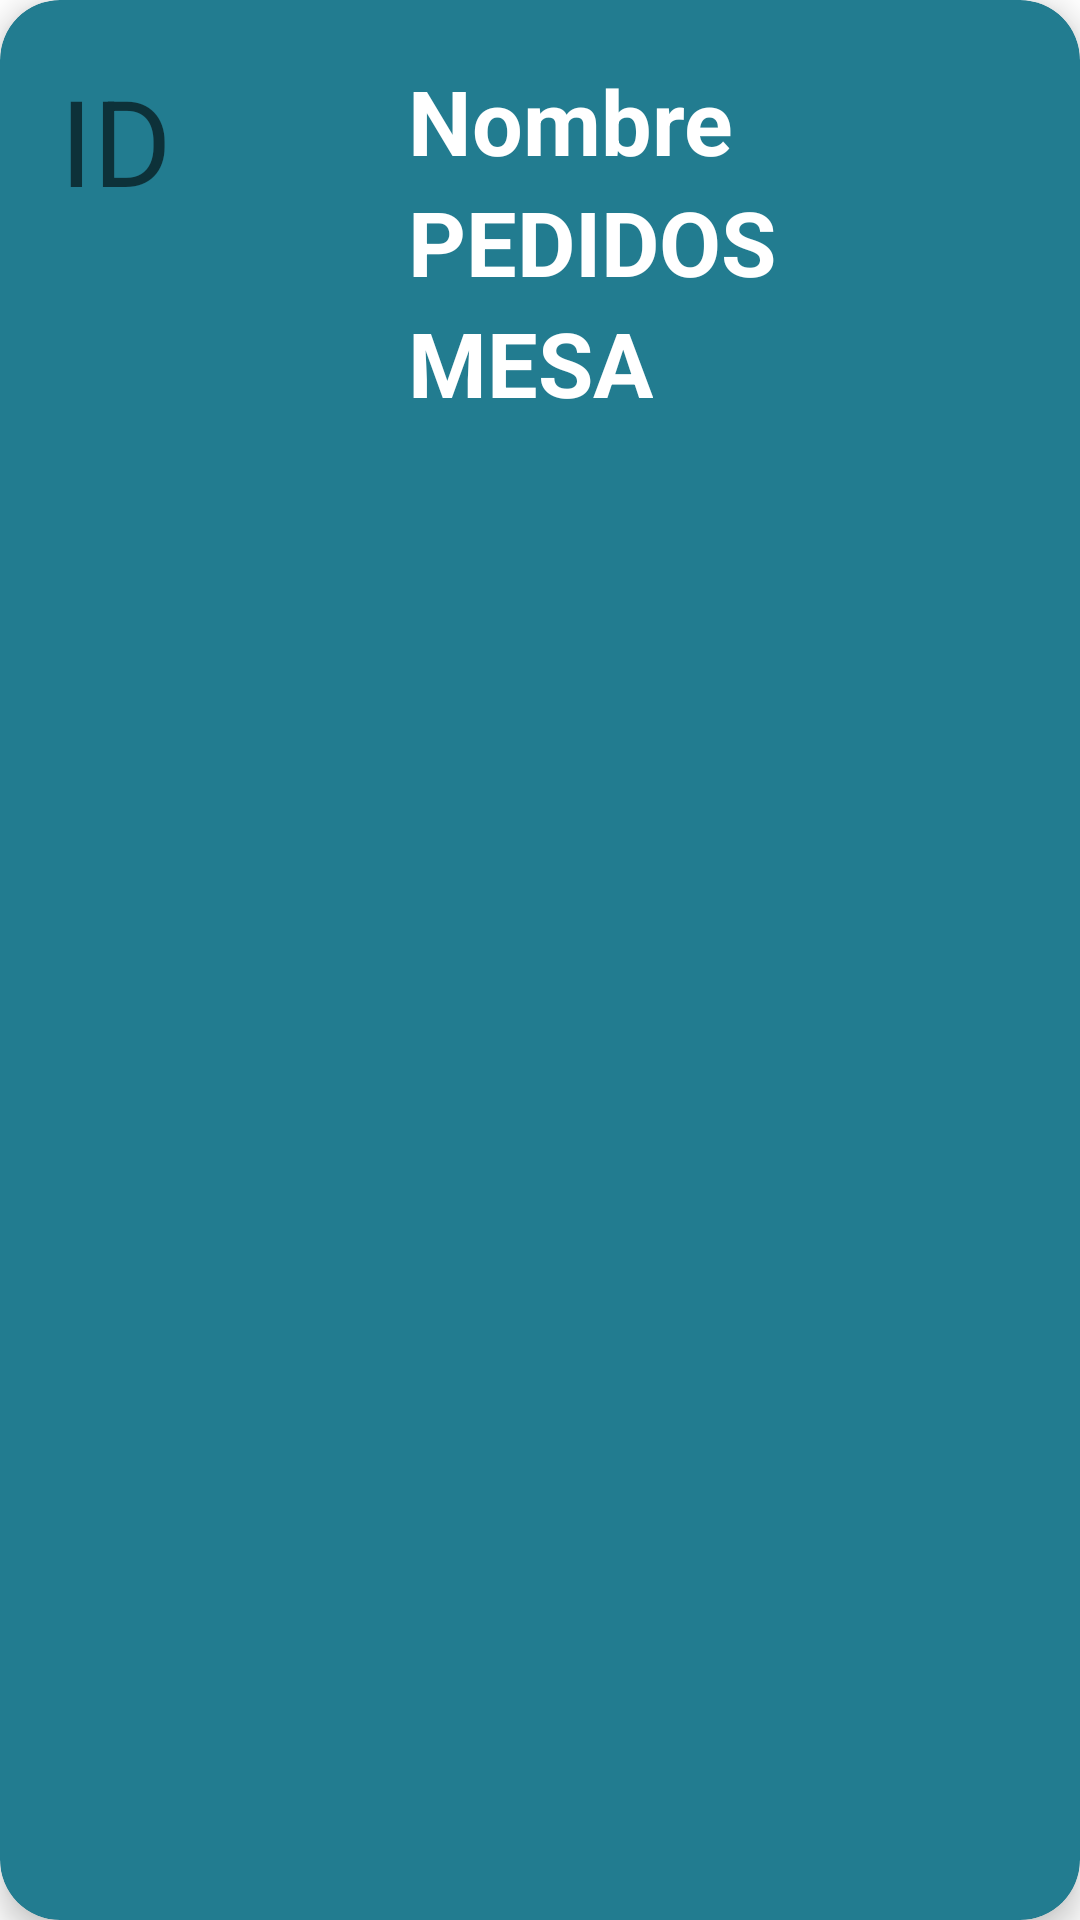

Layout XML and referenced resources for this Android screen:
<!-- AndroidManifest.xml: application theme Theme.LADM_U1_Practica2_AlmacenamientoArchivosPlanos_AxelLopezRenteria -->
<!-- res/layout/card_layout.xml -->
<?xml version="1.0" encoding="utf-8"?>
<androidx.cardview.widget.CardView xmlns:android="http://schemas.android.com/apk/res/android"
    android:layout_width="match_parent"
    android:layout_height="wrap_content"
    xmlns:card_view="http://schemas.android.com/apk/res-auto"
    android:id="@+id/card_view"
    android:layout_margin="12dp"
    card_view:cardBackgroundColor="#227C90"
    card_view:cardCornerRadius="20dp"
    card_view:cardElevation="6dp"
    card_view:contentPadding="4dp">

    <RelativeLayout
        android:layout_width="match_parent"
        android:layout_height="wrap_content"
        android:padding="16dp">
        <TextView
            android:layout_width="100dp"
            android:layout_height="100dp"
            android:id="@+id/idpedidos"
            android:hint="ID"
            android:textSize="40dp"
            android:layout_alignParentStart="true"
            android:layout_alignParentLeft="true"
            android:layout_alignParentTop="true"
            android:layout_marginEnd="16dp"
            android:layout_marginRight="16dp"/>


        <TextView
            android:id="@+id/item_title"
            android:layout_width="wrap_content"
            android:layout_height="wrap_content"
            android:layout_alignParentTop="true"
            android:layout_toEndOf="@id/idpedidos"
            android:layout_toRightOf="@id/idpedidos"
            android:hint="Nombre"
            android:text="Nombre"
            android:textColor="@color/white"
            android:textSize="30sp"
            android:textStyle="bold" />

        <TextView
            android:layout_width="wrap_content"
            android:layout_height="wrap_content"
            android:text="PEDIDOS"
            android:hint="PEDIDOS"
            android:textSize="30sp"
            android:textColor="@color/white"
            android:id="@+id/item_detal"
            android:textStyle="bold"
            android:layout_toEndOf="@id/idpedidos"
            android:layout_toRightOf="@id/idpedidos"
            android:layout_below="@id/item_title"/>
        <TextView
            android:layout_width="wrap_content"
            android:layout_height="wrap_content"
            android:text="MESA"
            android:hint="MESA"
            android:textSize="30sp"
            android:textColor="@color/white"
            android:id="@+id/mesa"
            android:textStyle="bold"
            android:layout_toRightOf="@id/idpedidos"
            android:layout_below="@id/item_detal"/>
    </RelativeLayout>

</androidx.cardview.widget.CardView>
<!-- resources referenced by this layout -->
<resources>
  <style name="Theme.LADM_U1_Practica2_AlmacenamientoArchivosPlanos_AxelLopezRenteria" parent="Theme.MaterialComponents.DayNight.DarkActionBar">
          
          <item name="colorPrimary">@color/purple_500</item>
          <item name="colorPrimaryVariant">@color/purple_700</item>
          <item name="colorOnPrimary">@color/white</item>
          
          <item name="colorSecondary">@color/teal_200</item>
          <item name="colorSecondaryVariant">@color/teal_700</item>
          <item name="colorOnSecondary">@color/black</item>
          
          <item name="android:statusBarColor" tools:targetApi="l">?attr/colorPrimaryVariant</item>
          
      </style>
  <!-- not gathered from this repository: default colours our renderer supplied (Android Studio template values) -->
  <color name="purple_500">#FF6200EE</color>
  <color name="purple_700">#FF3700B3</color>
  <color name="teal_200">#FF03DAC5</color>
  <color name="teal_700">#FF018786</color>
  <color name="black">#FF000000</color>
  <color name="white">#FFFFFFFF</color>
</resources>
